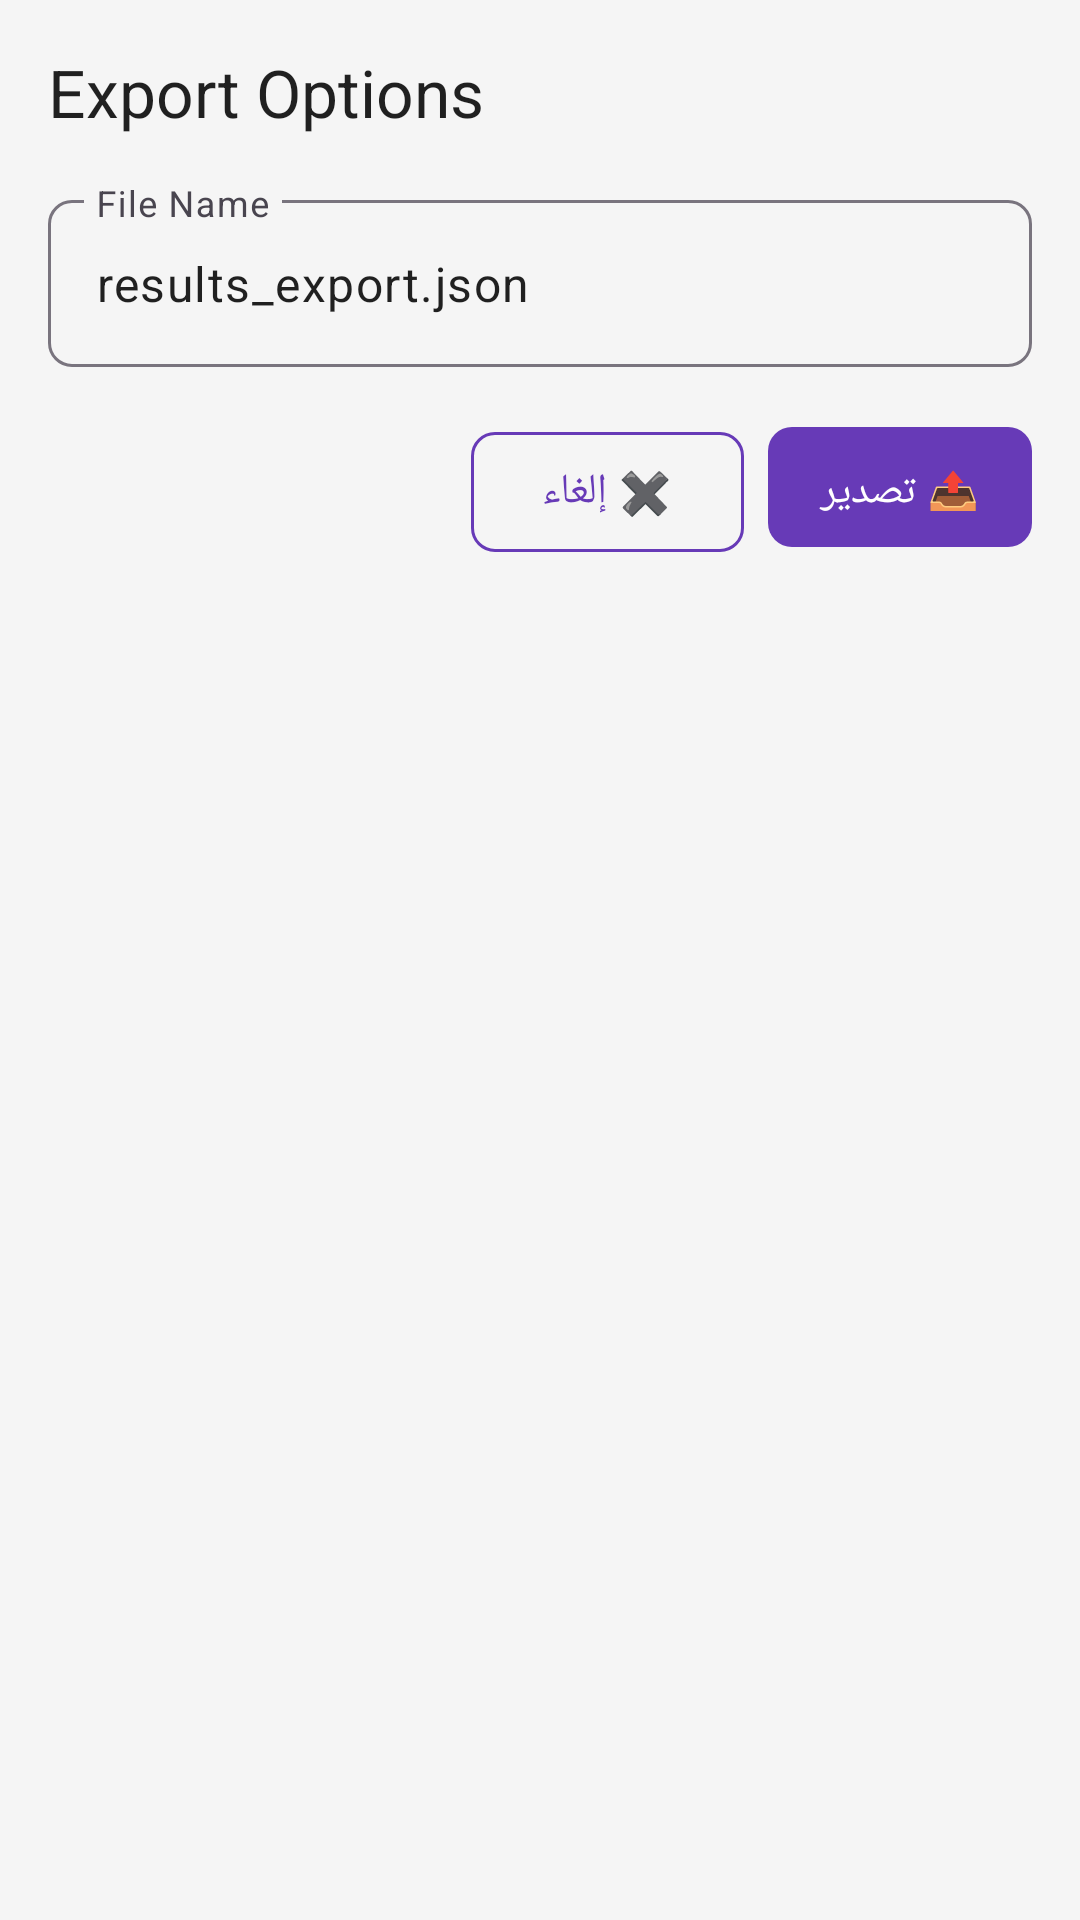

Here is an Android app screen rendered from its layout file. Give the layout XML and the strings, colors and styles it references.
<!-- AndroidManifest.xml: application theme Theme.WiFiCardMasterPro -->
<!-- res/layout/dialog_export.xml -->
<?xml version="1.0" encoding="utf-8"?>
<LinearLayout xmlns:android="http://schemas.android.com/apk/res/android"
xmlns:app="http://schemas.android.com/apk/res-auto"
    android:layout_width="match_parent"
    android:layout_height="wrap_content"
    android:orientation="vertical"
    android:padding="16dp">

    <TextView
        android:layout_width="wrap_content"
        android:layout_height="wrap_content"
        android:text="Export Options"
        android:textAppearance="@style/Text.Title"
        android:layout_marginBottom="16dp" />

    <com.google.android.material.textfield.TextInputLayout
        style="@style/Widget.Input"
        android:layout_width="match_parent"
        android:layout_height="wrap_content"
        android:hint="File Name"
        android:layout_marginBottom="16dp">
        <com.google.android.material.textfield.TextInputEditText
            android:id="@+id/et_export_filename"
            android:layout_width="match_parent"
            android:layout_height="wrap_content"
            android:text="results_export.json" />
    </com.google.android.material.textfield.TextInputLayout>

    <LinearLayout
        android:layout_width="match_parent"
        android:layout_height="wrap_content"
        android:orientation="horizontal"
        android:gravity="end">

        <com.google.android.material.button.MaterialButton
            android:id="@+id/btn_export_cancel"
            style="@style/Widget.Button.Secondary"
            android:layout_width="wrap_content"
            android:layout_height="48dp"
            android:text="@string/cancel"
            android:layout_marginEnd="8dp" />

        <com.google.android.material.button.MaterialButton
            android:id="@+id/btn_export_confirm"
            style="@style/Widget.Button.Primary"
            android:layout_width="wrap_content"
            android:layout_height="48dp"
            android:text="@string/export" />
    </LinearLayout>
</LinearLayout>
<!-- resources referenced by this layout -->
<resources>
  <string name="cancel">✖️ إلغاء</string>
  <string name="export">📤 تصدير</string>
  <style name="Text.Title" parent="TextAppearance.Material3.TitleLarge">
          <item name="android:textColor">?attr/colorOnSurface</item>
          <item name="android:fontFamily">sans-serif-medium</item>
      </style>
  <style name="Widget.Button.Primary" parent="Widget.Material3.Button">
          <item name="backgroundTint">@color/primary</item>
          <item name="android:textColor">@color/white</item>
          <item name="cornerRadius">8dp</item>
          <item name="android:padding">12dp</item>
      </style>
  <style name="Widget.Button.Secondary" parent="Widget.Material3.Button.OutlinedButton">
          <item name="strokeColor">@color/primary</item>
          <item name="android:textColor">@color/primary</item>
          <item name="cornerRadius">8dp</item>
      </style>
  <style name="Widget.Input" parent="Widget.Material3.TextInputLayout.OutlinedBox">
          <item name="boxCornerRadiusBottomEnd">8dp</item>
          <item name="boxCornerRadiusBottomStart">8dp</item>
          <item name="boxCornerRadiusTopEnd">8dp</item>
          <item name="boxCornerRadiusTopStart">8dp</item>
      </style>
  <style name="Theme.WiFiCardMasterPro" parent="Theme.Material3.Light.NoActionBar">
          
          <item name="colorPrimary">@color/primary</item>
          <item name="colorPrimaryDark">@color/primary_dark</item>
          <item name="colorAccent">@color/primary</item>
          <item name="colorOnPrimary">@color/white</item>
          <item name="colorPrimaryContainer">@color/primary_light</item>
          <item name="colorOnPrimaryContainer">@color/black</item>
  
          
          <item name="colorSecondary">@color/primary</item>
          <item name="colorOnSecondary">@color/white</item>
          <item name="colorSecondaryContainer">@color/primary_light</item>
          <item name="colorOnSecondaryContainer">@color/black</item>
  
          
          <item name="android:colorBackground">@color/light_background</item>
          <item name="colorSurface">@color/light_surface</item>
          <item name="colorOnSurface">@color/light_text_primary</item>
          <item name="colorOnBackground">@color/light_text_primary</item>
  
          
          <item name="colorError">@color/failure</item>
          <item name="colorOnError">@color/white</item>
  
          
          <item name="android:statusBarColor">@color/toolbar_background</item>
          <item name="android:windowLightStatusBar">false</item>
          <item name="android:navigationBarColor">@color/white</item>
          <item name="android:windowLightNavigationBar">true</item>
  
          
          <item name="toolbarStyle">@style/Widget.Toolbar</item>
      </style>
  <color name="primary">#FF673AB7</color>
  <color name="white">#FFFFFFFF</color>
  <color name="primary_dark">#FF512DA8</color>
  <color name="primary_light">#FF9575CD</color>
  <color name="black">#FF000000</color>
  <color name="light_background">#FFF5F5F5</color>
  <color name="light_surface">#FFFFFFFF</color>
  <color name="light_text_primary">#DE000000</color>
  <color name="failure">#FFF44336</color>
  <color name="toolbar_background">#FF000000</color>
  <style name="Widget.Toolbar" parent="Widget.Material3.Toolbar">
          <item name="android:background">@color/toolbar_background</item>
          <item name="titleTextColor">@color/toolbar_text</item>
          <item name="android:minHeight">56dp</item>
          <item name="titleTextAppearance">@style/ToolbarTitle</item>
      </style>
  <color name="toolbar_text">#FFFFFFFF</color>
  <style name="ToolbarTitle" parent="TextAppearance.Material3.TitleMedium">
          <item name="android:textColor">@color/toolbar_text</item>
          <item name="android:textSize">18sp</item>
          <item name="android:fontFamily">sans-serif-medium</item>
      </style>
</resources>
